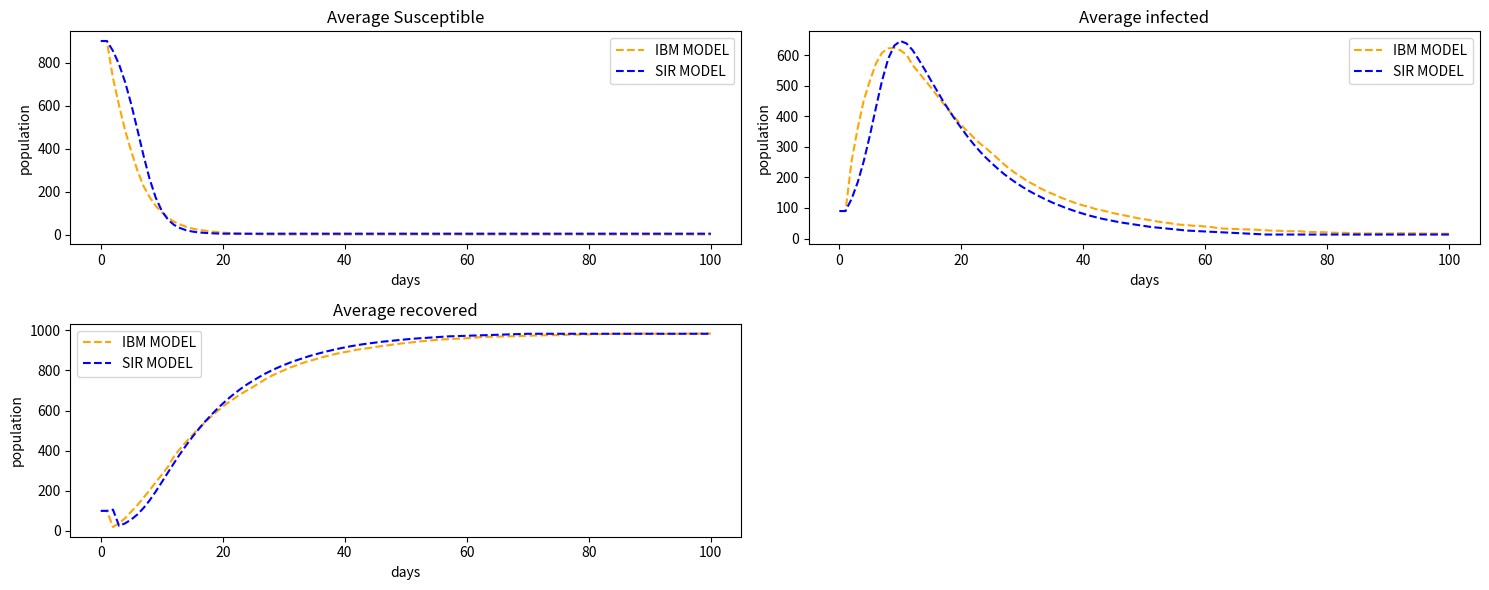

Python code for this plot:
import numpy as np
import matplotlib.pyplot as plt
# Parameters
no_person = 1000
timestep = 0.1
recovery_rate = 0.33
new_births = 1 / 50
transmission_rate = 0.24
death_rate = 1 / 60
final_timestep = 100

# Initial values for S, I, R
initial_S = 900
initial_I = 90
initial_R = 100

#parameter 2
beta = 0.23
gamma = 0.30
total_population2 = 1000
days = 100

#simulationfor both model
num_simulations = 10



def ibm_model_source1(no_person, timestep, recovery_rate, new_births, transmission_rate, death_rate, final_timestep,
                      num_simulations, initial_S, initial_I, initial_R):
    def initialize_population(no_person, death_rate, initial_S, initial_I, initial_R):
        states = np.zeros(no_person)
        states[:initial_S] = 0  # Susceptible
        states[initial_S:initial_S + initial_I] = 1  # Infected
        states[initial_S + initial_I:] = 2  # Recovered

        ages = np.random.uniform(0, 100, size=no_person)
        age_death = np.random.exponential(scale=1 / death_rate, size=no_person)
        days_infected = -1 * np.ones(no_person)
        days_to_recovery = np.random.exponential(scale=1 / recovery_rate, size=no_person)
        return np.column_stack((states, ages, age_death, days_infected, days_to_recovery))

    all_susceptible_population = []
    all_infected_population = []
    all_recovered_population = []

    for sim in range(num_simulations):
        P0 = initialize_population(no_person, death_rate, initial_S, initial_I, initial_R)

        susceptible_population = [initial_S]
        infected_population = [initial_I]
        recovered_population = [initial_R]
        print(f"Timestep 1: Susceptible={initial_S}, Infected={initial_I}, Recovered={initial_R}")

        for t in range(1, final_timestep + 1):
            if t == 1:
                # For the first timestep, set the counts to the specific initial values
                susceptible_population.append(initial_S)
                infected_population.append(initial_I)
                recovered_population.append(initial_R)
                continue

            # Death of Individuals
            age_condition = P0[:, 1] > P0[:, 2]
            P0 = np.delete(P0, np.where(age_condition)[0], axis=0)

            # Birth of New Individuals
            bth = np.random.poisson(new_births * timestep * no_person)
            new_individuals = initialize_population(bth, death_rate, initial_S, initial_I, initial_R)
            P0 = np.vstack((P0, new_individuals))

            # Ensure the population size remains constant
            current_population = len(P0)
            if current_population < no_person:
                additional_born = no_person - current_population
                extra_new_individuals = initialize_population(additional_born, death_rate, initial_S, initial_I,
                                                              initial_R)
                P0 = np.vstack((P0, extra_new_individuals))

            # Recovery of Infected Individuals
            indr = np.where((P0[:, 0] == 1) & (P0[:, 3] >= P0[:, 4]))[0]
            P0[indr, 0] = 2  # Set recovered
            P0[indr, 3:5] = 0

            # Infection Spread
            for n in range(len(P0)):
                if P0[n, 0] == 0:  # Susceptible individual
                    if np.random.rand() < transmission_rate:
                        P0[n, 0] = 1  # Infection
                        P0[n, 3] = 0
                        P0[n, 4] = np.random.exponential(scale=1 / recovery_rate)

            # Update Time and Recovery Status
            P0[:, 3] += timestep  # Increment days_infected for infected individuals
            P0[:, 4] = np.maximum(P0[:, 4] - timestep, 0)

            # Set individuals to recovered
            indr = np.where((P0[:, 0] == 1) & (P0[:, 3] >= P0[:, 4]))[0]
            P0[indr, 0] = 2  # Set recovered
            P0[indr, 3:5] = 0

            # Check and adjust population limit
            total_population = np.sum(P0[:, 0] == 0) + np.sum(P0[:, 0] == 1) + np.sum(P0[:, 0] == 2)
            scaling_factor = no_person / total_population
            new_total_population = int(total_population * scaling_factor)
            if new_total_population > no_person:
                # Adjust populations to maintain the limit
                diff = new_total_population - no_person
                P0[np.random.choice(P0.shape[0], diff, replace=False), 0] = -1

            # Calculate and store population in each compartment
            new_susceptible = int(np.sum(P0[:, 0] == 0) * scaling_factor)
            if new_susceptible < susceptible_population[-1]:
                susceptible_population.append(new_susceptible)
            elif susceptible_population[-1] > 0:
                susceptible_population.append(susceptible_population[-1] - 1)
            else:
                susceptible_population.append(0)

            # Calculate infected individuals
            infected = int(np.sum(P0[:, 0] == 1) * scaling_factor)

            # Calculate recovered individuals based on the constraints
            recovered = int(no_person - new_susceptible - infected)
            if recovered < 0:
                # Adjust recovered to ensure it's non-negative
                recovered = 0

            if recovered + infected > no_person:
                # If the sum of recovered and infected exceeds the total population, adjust infected
                infected = no_person - recovered

            # Update infected and recovered populations
            infected_population.append(infected)
            recovered_population.append(recovered)

            # Check and adjust total population to ensure it equals no_person
            total_population_check = susceptible_population[-1] + infected_population[-1] + recovered_population[-1]
            if total_population_check != no_person:
                diff = no_person - total_population_check
                if recovered_population[-1] + diff >= 0:
                    recovered_population[-1] += diff
                else:
                    recovered_population[-1] = 0

            print(
                f"Timestep {t}: Total Population={new_total_population}, Susceptible={susceptible_population[-1]}, Infected={infected_population[-1]}, Recovered={recovered_population[-1]}")

        all_susceptible_population.append(susceptible_population)
        all_infected_population.append(infected_population)
        all_recovered_population.append(recovered_population)

    avg_susceptible = np.mean(all_susceptible_population, axis=0)
    avg_infected = np.mean(all_infected_population, axis=0)
    avg_recovered = np.mean(all_recovered_population, axis=0)

    return avg_susceptible, avg_infected, avg_recovered


def sir_model2(beta, gamma, total_population, days, num_simulations, initial_S, initial_I, initial_R):
    all_susceptible = []
    all_infectious = []
    all_recovered = []

    beta = beta*2.5
    gamma = gamma/4
    for sim in range(num_simulations):
        np.random.seed(sim)  # Set a different random seed for each simulation

        # Randomly initialize initial conditions for each simulation
        if initial_I is None:
            infectious = np.random.randint(1, total_population + 1)
        else:
           infectious = initial_I
        if initial_S is None:
           susceptible = total_population - infectious
        else:
            susceptible = initial_S
        if initial_R is None:
            recovered = 0
        else:
            recovered = initial_R


        s_list = [susceptible]
        i_list = [infectious]
        r_list = [recovered]
        print( f"Simulation {sim + 1}, Timestep 1: Susceptible={initial_S}, Infectious={initial_I}, Recovered={initial_R}")
        for day in range(days):
            if day+1 == 1:
                # For the first timestep, set the counts to the specific initial values
                s_list.append(initial_S)
                i_list.append(initial_I)
                r_list.append(initial_R)
                continue



            new_infectious = int(beta*susceptible * infectious / total_population)
            new_recovered = int(gamma * infectious)

            susceptible -= new_infectious
            infectious += new_infectious - new_recovered
            recovered += new_recovered

            s_list.append(susceptible)
            i_list.append(infectious)
            r_list.append(recovered)
            # Check and adjust total population to ensure it equals no_person
            total_population_check = susceptible + infectious + recovered
            if total_population_check != total_population:
                diff = total_population - total_population_check
                if recovered + diff >= 0:
                    recovered += diff
                else:
                    recovered = 0

            print(

                f"model2  Simulation {sim + 1}, Timestep {day + 1}: Susceptible={susceptible}, Infectious={infectious}, Recovered={recovered}")

        all_susceptible.append(s_list)
        all_infectious.append(i_list)
        all_recovered.append(r_list)
    avg_susceptible = np.mean(all_susceptible, axis=0)
    avg_infectious = np.mean(all_infectious, axis=0)
    avg_recovered = np.mean(all_recovered, axis=0)

    return avg_susceptible, avg_infectious, avg_recovered

def plot_model_results(s1,s2,i1,i2, r1,r2):
    fig, axs = plt.subplots(2, 2, figsize=(15, 6))
    # susceptible
    axs[0, 0].plot(s1, label='IBM MODEL', color='orange', linestyle='--')
    axs[0, 0].plot(s2, label='SIR MODEL', color='blue', linestyle='--')
    axs[0,0].set_xlabel('days')
    axs[0,0].set_ylabel('population')
    axs[0,0].set_title('Average Susceptible')
    axs[0,0].legend()


    # infected

    axs[0,1].plot(i1, label='IBM MODEL', color='orange', linestyle='--')
    axs[0,1].plot(i2, label='SIR MODEL', color='blue', linestyle='--')
    axs[0,1].set_xlabel('days')
    axs[0,1].set_ylabel('population')
    axs[0,1].set_title('Average infected')
    axs[0,1].legend()

    #recovered
    axs[1,0].plot(r1, label='IBM MODEL', color='orange', linestyle='--')
    axs[1,0].plot(r2, label='SIR MODEL', color='blue', linestyle='--')
    axs[1,0].set_xlabel('days')
    axs[1,0].set_ylabel('population')
    axs[1,0].set_title('Average recovered')
    axs[1,0].legend()

    axs[1, 1].axis('off')
    plt.tight_layout()




    plt.show()


# Run Model 1
avg_susceptible_model1, avg_infected_model1, avg_recovered_model1 = ibm_model_source1(no_person, timestep, recovery_rate, new_births, transmission_rate, death_rate, final_timestep,num_simulations, initial_S, initial_I, initial_R)

# Run the SIR model with multiple simulations
s, i, r = sir_model2(beta, gamma, total_population2, days, num_simulations, initial_S, initial_I, initial_R)



plot_model_results(avg_susceptible_model1, s, avg_infected_model1, i, avg_recovered_model1, r)



